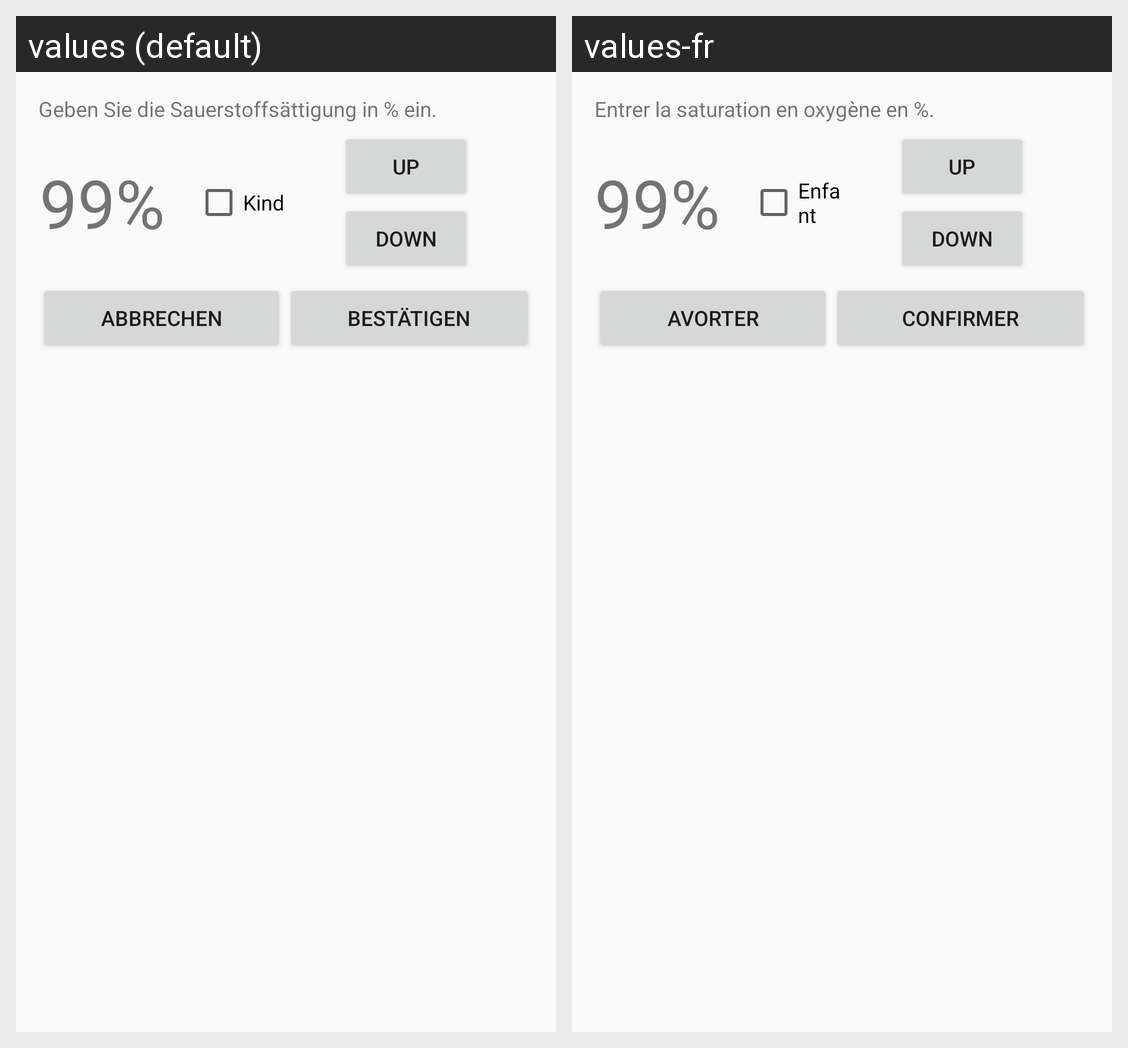

Locale-by-locale string values for the Android screen shown in this grid:
Android screen res/layout/dialog_pulsox.xml rendered under 2 locales, left to right: values (default), values-fr. Device: Nexus 5 (rendered at 1080×1920; each locale shown at half size, 540×960, under a caption strip naming it); theme AppTheme.
Strings drawn on this screen, with the default value and each locale's value (text and hints the layout hard-codes, and strings that could not be matched under every locale, appear in the picture but are not listed):

pulsox_input
  values: Geben Sie die Sauerstoffsättigung in % ein.
  values-fr: Entrer la saturation en oxygène en %.

percent
  values: %
  values-fr: %

child
  values: Kind
  values-fr: Enfant

cancel
  values: Abbrechen
  values-fr: Avorter

submit
  values: Bestätigen
  values-fr: Confirmer
